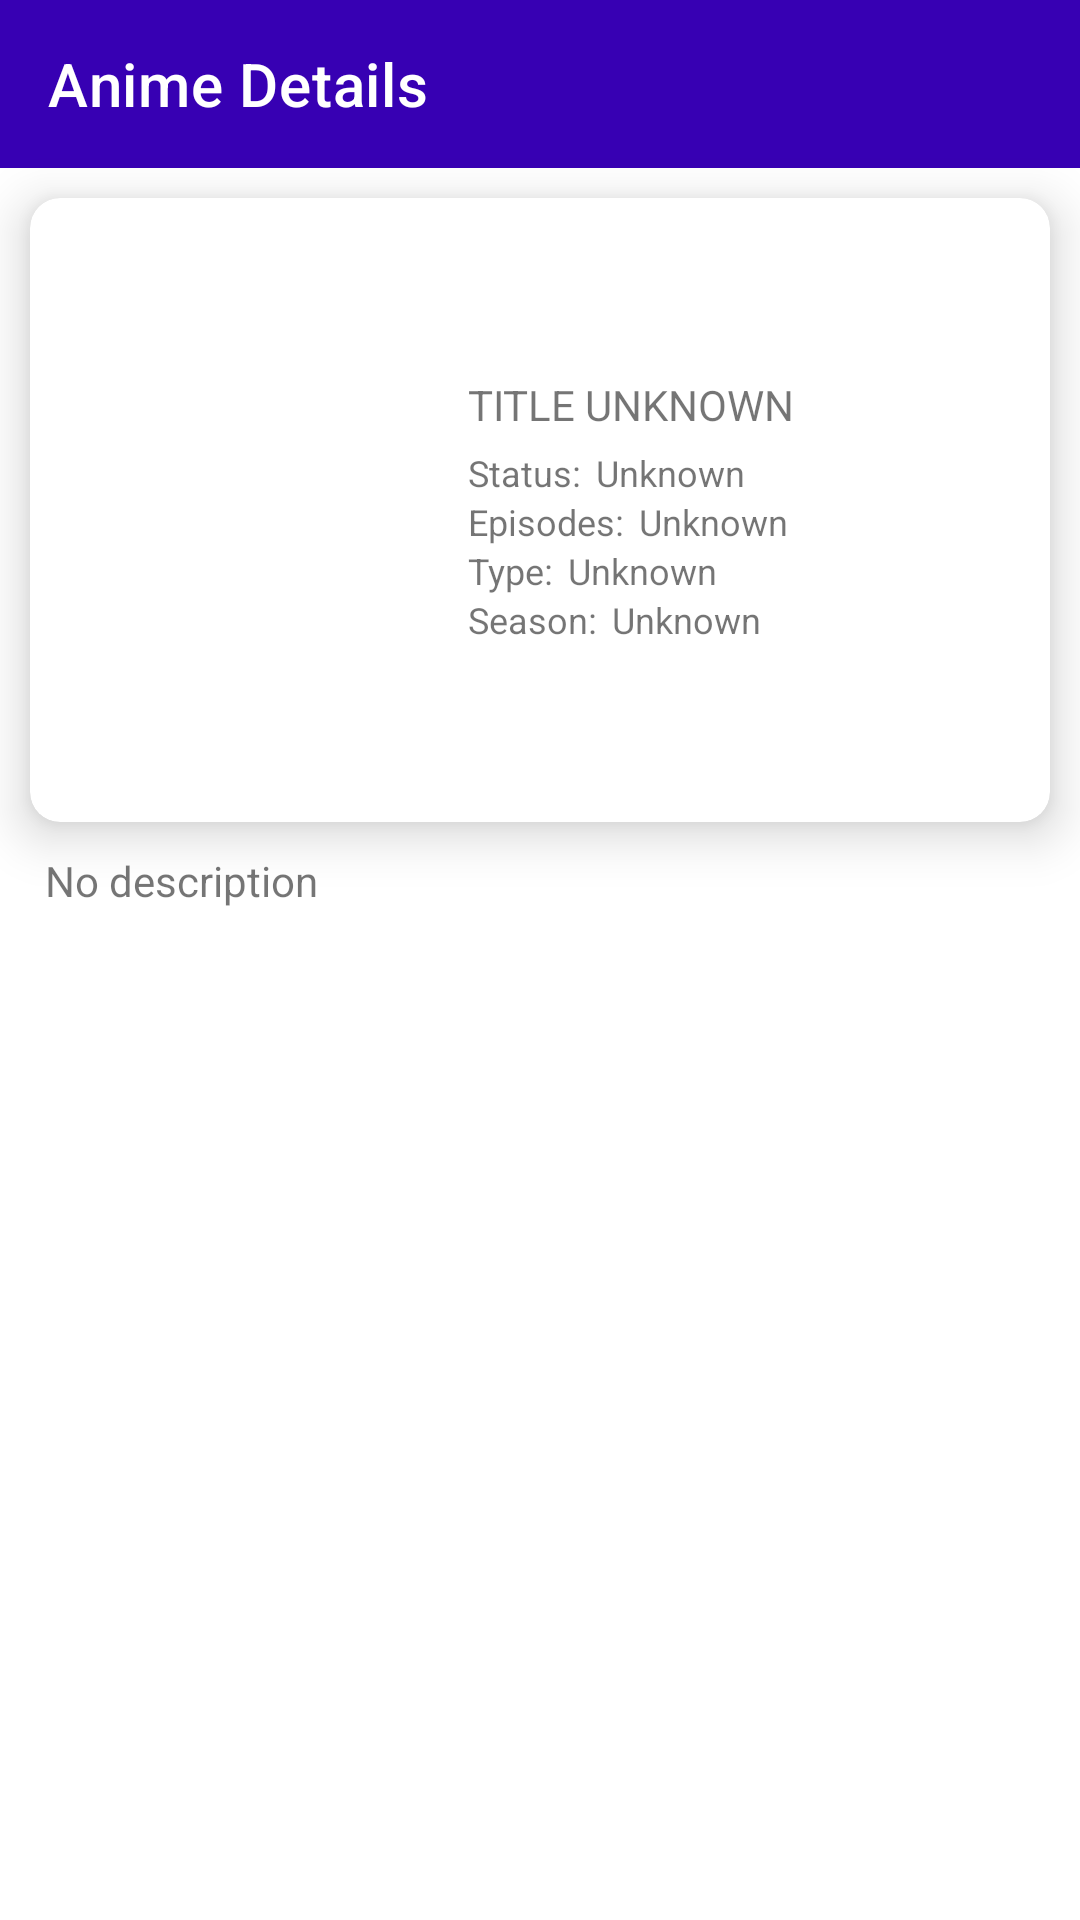

Layout XML and referenced resources for this Android screen:
<!-- AndroidManifest.xml: application theme Theme.AnKun -->
<!-- res/layout/activity_anime_details.xml -->
<?xml version="1.0" encoding="utf-8"?>
<ScrollView
        xmlns:android="http://schemas.android.com/apk/res/android"
        xmlns:tools="http://schemas.android.com/tools"
        xmlns:app="http://schemas.android.com/apk/res-auto"
        app:layout_constraintTop_toTopOf="parent"
        app:layout_constraintBottom_toBottomOf="parent"
        app:layout_constraintStart_toStartOf="parent"
        app:layout_constraintEnd_toEndOf="parent"
        android:layout_width="match_parent"
        android:layout_height="match_parent"
        tools:context=".anime.AnimeDetails">

    <androidx.constraintlayout.widget.ConstraintLayout
            android:layout_width="match_parent"
            android:layout_height="wrap_content">

        <com.google.android.material.appbar.MaterialToolbar
                android:id="@+id/top_toolbar"
                app:title="Anime Details"
                app:titleTextColor="@color/white"
                android:background="@drawable/top_toolbar_background"
                android:theme="@style/ToolbarPopupMenu"
                app:popupTheme="@style/ToolbarPopupMenuBackground"
                android:layout_width="match_parent"
                android:layout_height="?attr/actionBarSize"
                app:layout_constraintTop_toTopOf="parent"
                app:layout_constraintStart_toStartOf="parent"
                app:layout_constraintEnd_toEndOf="parent"
        />

        <androidx.cardview.widget.CardView
                android:id="@+id/anime_top_details_container"
                app:layout_constraintTop_toBottomOf="@id/top_toolbar"
                app:layout_constraintStart_toStartOf="parent"
                app:layout_constraintEnd_toEndOf="parent"
                app:cardElevation="10dp"
                app:cardCornerRadius="10dp"
                android:layout_margin="10dp"
                android:layout_width="match_parent"
                android:layout_height="wrap_content">

            <androidx.constraintlayout.widget.ConstraintLayout
                    android:padding="10dp"
                    android:layout_width="match_parent"
                    android:layout_height="match_parent">

                <ImageView
                        android:id="@+id/anime_thumbnail"
                        android:layout_width="126dp"
                        android:layout_height="188dp"
                        android:src="@drawable/ic_launcher_background"
                        app:layout_constraintTop_toTopOf="parent"
                        app:layout_constraintStart_toStartOf="parent"
                />

                <RelativeLayout
                        android:id="@+id/anime_top_details_texts"
                        app:layout_constraintTop_toTopOf="parent"
                        app:layout_constraintStart_toEndOf="@id/anime_thumbnail"
                        app:layout_constraintBottom_toBottomOf="parent"
                        android:layout_marginStart="10dp"
                        android:layout_width="wrap_content"
                        android:layout_height="wrap_content">

                    <TextView
                            android:id="@+id/anime_title"
                            android:text="TITLE UNKNOWN"
                            android:layout_width="wrap_content"
                            android:layout_height="wrap_content"
                            android:textSize="14sp"
                            android:maxLines="2"
                            android:ellipsize="end"
                    />

                    <LinearLayout
                            android:id="@+id/anime_state_container"
                            android:layout_marginTop="5dp"
                            android:layout_below="@id/anime_title"
                            android:layout_width="wrap_content"
                            android:layout_height="wrap_content">

                        <TextView
                                android:id="@+id/anime_state"
                                android:text="Status:"
                                android:layout_width="wrap_content"
                                android:layout_height="wrap_content"
                                android:textSize="12sp"
                        />

                        <TextView
                                android:id="@+id/anime_state_text"
                                android:text="Unknown"
                                android:layout_marginStart="5dp"
                                android:layout_width="wrap_content"
                                android:layout_height="match_parent"
                                android:textSize="12sp"
                        />

                    </LinearLayout>

                    <LinearLayout
                            android:id="@+id/anime_episode_num_container"
                            android:layout_below="@id/anime_state_container"
                            android:layout_width="wrap_content"
                            android:layout_height="wrap_content">

                        <TextView
                                android:id="@+id/episode_num"
                                android:text="Episodes:"
                                android:layout_width="wrap_content"
                                android:layout_height="wrap_content"
                                android:textSize="12sp"
                        />

                        <TextView
                                android:id="@+id/episode_num_text"
                                android:text="Unknown"
                                android:layout_marginStart="5dp"
                                android:layout_width="wrap_content"
                                android:layout_height="wrap_content"
                                android:textSize="12sp"
                        />

                    </LinearLayout>

                    <LinearLayout
                            android:id="@+id/anime_type_container"
                            android:layout_below="@id/anime_episode_num_container"
                            android:layout_width="wrap_content"
                            android:layout_height="wrap_content">

                        <TextView
                                android:id="@+id/anime_type"
                                android:text="Type:"
                                android:layout_width="wrap_content"
                                android:layout_height="wrap_content"
                                android:textSize="12sp"
                        />

                        <TextView
                                android:id="@+id/anime_type_text"
                                android:text="Unknown"
                                android:layout_marginStart="5dp"
                                android:layout_width="wrap_content"
                                android:layout_height="wrap_content"
                                android:textSize="12sp"
                        />

                    </LinearLayout>

                    <LinearLayout
                            android:id="@+id/anime_season_container"
                            android:layout_below="@id/anime_type_container"
                            android:layout_width="wrap_content"
                            android:layout_height="wrap_content">

                        <TextView
                                android:id="@+id/anime_season"
                                android:text="Season:"
                                android:layout_width="wrap_content"
                                android:layout_height="wrap_content"
                                android:textSize="12sp"
                        />

                        <TextView
                                android:id="@+id/anime_season_text"
                                android:text="Unknown"
                                android:layout_marginStart="5dp"
                                android:layout_width="wrap_content"
                                android:layout_height="wrap_content"
                                android:textSize="12sp"
                        />

                    </LinearLayout>

                </RelativeLayout>

            </androidx.constraintlayout.widget.ConstraintLayout>

        </androidx.cardview.widget.CardView>

        <TextView
                android:id="@+id/anime_description_text"
                android:text="No description"
                android:layout_marginStart="15dp"
                android:layout_marginEnd="15dp"
                android:layout_width="match_parent"
                android:layout_height="wrap_content"
                android:layout_marginTop="10dp"
                app:layout_constraintTop_toBottomOf="@id/anime_top_details_container"
                app:layout_constraintStart_toStartOf="parent"
                app:layout_constraintEnd_toEndOf="parent"
        />

        <androidx.recyclerview.widget.RecyclerView
                android:id="@+id/genre_list"
                app:layout_constraintTop_toBottomOf="@+id/anime_description_text"
                app:layout_constraintStart_toStartOf="parent"
                app:layout_constraintEnd_toEndOf="parent"
                android:layout_marginTop="10dp"
                android:layout_marginStart="10dp"
                android:layout_marginEnd="10dp"
                android:layout_width="match_parent"
                android:layout_height="wrap_content"
        />

        <androidx.recyclerview.widget.RecyclerView
                android:id="@+id/episode_list"
                android:layout_width="match_parent"
                android:layout_height="wrap_content"
                android:layout_marginStart="15dp"
                android:layout_marginEnd="15dp"
                android:layout_marginTop="10dp"
                android:paddingBottom="30dp"
                app:layout_constraintTop_toBottomOf="@id/genre_list"
                app:layout_constraintStart_toStartOf="parent"
                app:layout_constraintEnd_toEndOf="parent"
        />

    </androidx.constraintlayout.widget.ConstraintLayout>

</ScrollView>
<!-- resources referenced by this layout -->
<resources>
  <!-- drawable top_toolbar_background (drawable) -->
  <?xml version="1.0" encoding="utf-8"?>
  <layer-list xmlns:android="http://schemas.android.com/apk/res/android">
      <item>
          <shape android:shape="rectangle">
              <solid android:color="@color/purple_700"/>
          </shape>
      </item>
  </layer-list>
  <style name="ToolbarPopupMenu" parent="@style/Widget.MaterialComponents.PopupMenu">
          <item name="colorControlNormal">@color/white</item>
      </style>
  <style name="ToolbarPopupMenuBackground">
          <item name="actionOverflowMenuStyle">@style/ToolbarPopupMenu.Overflow</item>
          <item name="android:textColorPrimary">@color/white</item>
      </style>
  <style name="Theme.AnKun" parent="Theme.MaterialComponents.DayNight.NoActionBar">
          
          <item name="colorPrimary">@color/purple_500</item>
          <item name="colorPrimaryVariant">@color/purple_700</item>
          <item name="colorOnPrimary">@color/white</item>
          
          <item name="colorSecondary">@color/teal_200</item>
          <item name="colorSecondaryVariant">@color/teal_700</item>
          <item name="colorOnSecondary">@color/black</item>
          
          <item name="android:statusBarColor" tools:targetApi="l">?attr/colorPrimaryVariant</item>
          
      </style>
  <style name="ToolbarPopupMenu.Overflow" parent="@style/Widget.MaterialComponents.PopupMenu.Overflow">
          <item name="android:popupBackground">@drawable/popupmenu_background</item>
      </style>
  <!-- not gathered from this repository: default colours our renderer supplied (Android Studio template values) -->
  <color name="purple_500">#FF6200EE</color>
  <color name="purple_700">#FF3700B3</color>
  <color name="teal_200">#FF03DAC5</color>
  <color name="teal_700">#FF018786</color>
  <color name="black">#FF000000</color>
  <color name="white">#FFFFFFFF</color>
</resources>
